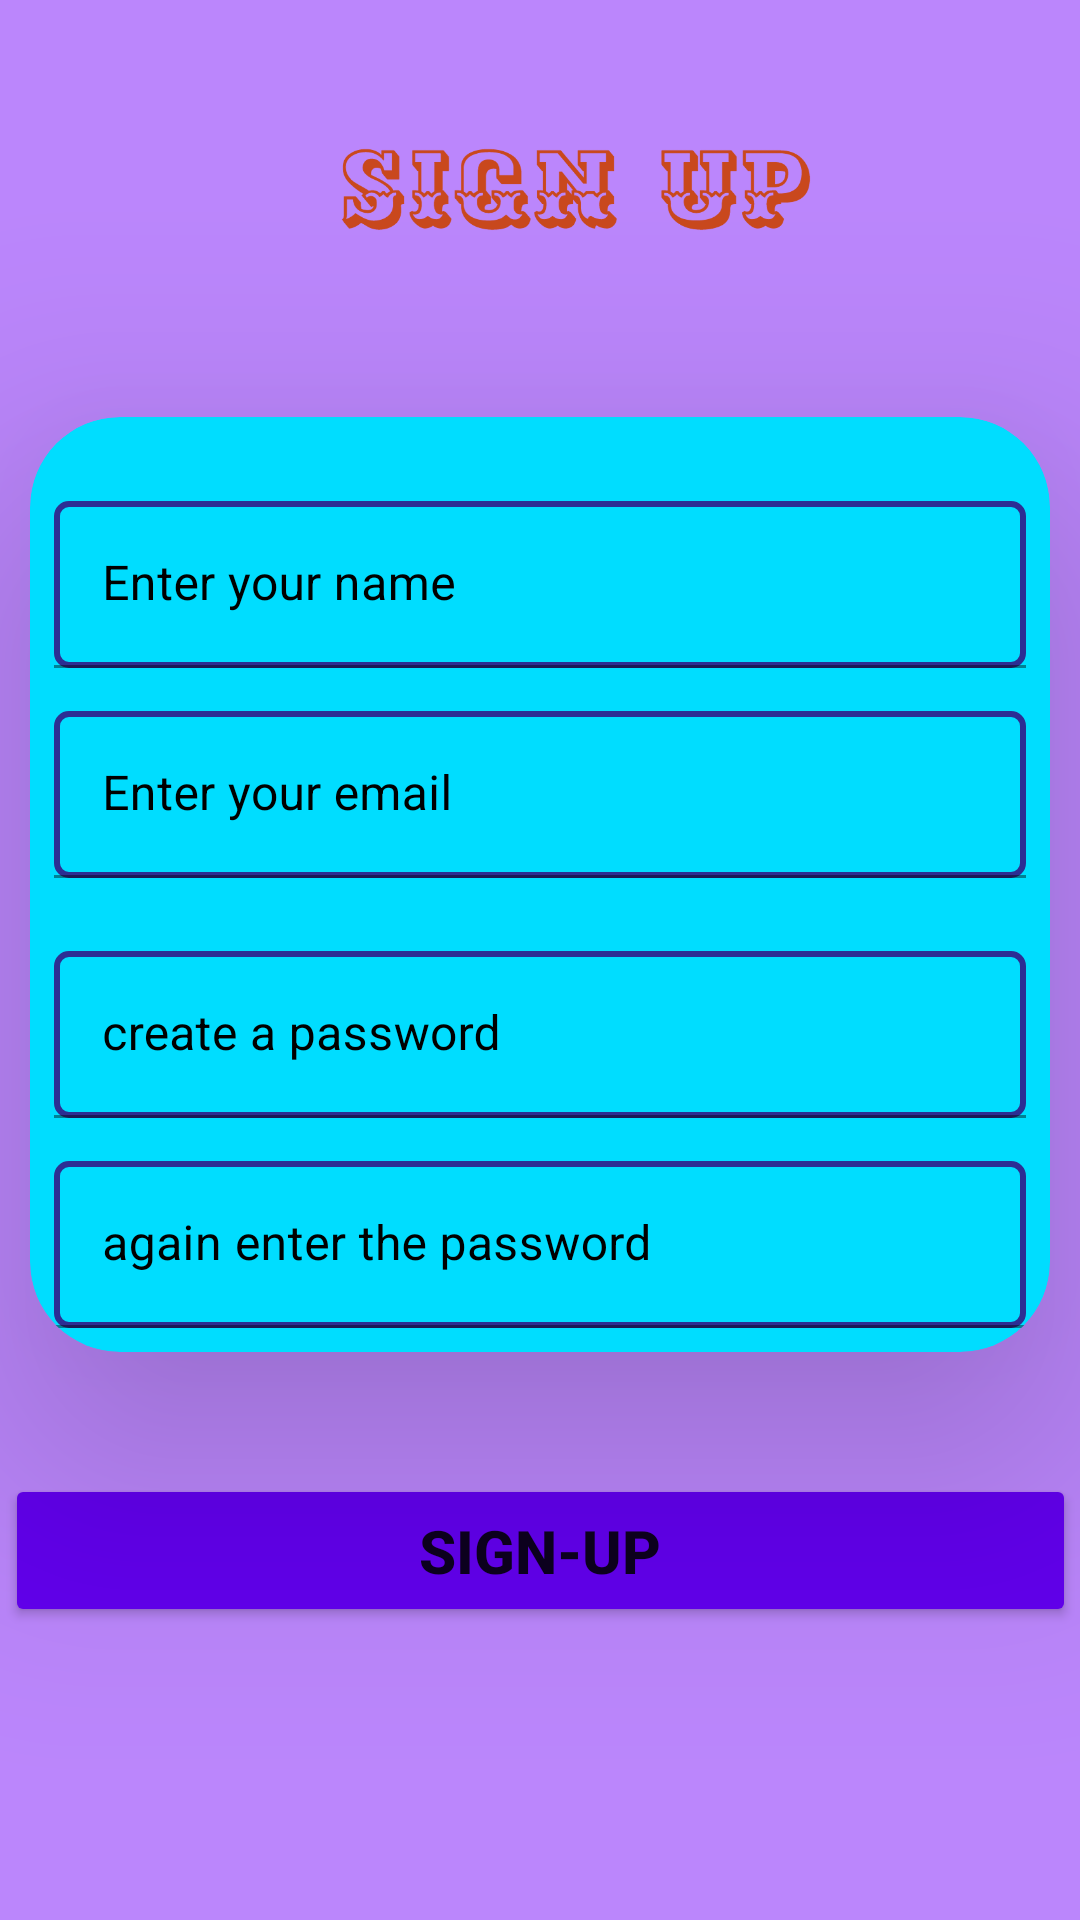

This screen was rendered from an Android layout file. Write that file and the resources it references.
<!-- AndroidManifest.xml: application theme Theme.NONONO -->
<!-- res/layout/activity_signup.xml -->
<?xml version="1.0" encoding="utf-8"?>
<androidx.constraintlayout.widget.ConstraintLayout xmlns:android="http://schemas.android.com/apk/res/android"
    xmlns:app="http://schemas.android.com/apk/res-auto"
    xmlns:tools="http://schemas.android.com/tools"
    android:layout_width="match_parent"
    android:layout_height="match_parent"
    android:background="@color/purple_200"
    android:orientation="vertical"
    tools:context=".signup">


    <androidx.cardview.widget.CardView
        android:id="@+id/cardView2"
        android:layout_width="match_parent"
        android:layout_height="wrap_content"
        android:background="@color/white"
        android:layout_marginStart="10dp"
        android:layout_marginEnd="10dp"
        app:cardBackgroundColor="@android:color/holo_blue_bright"
        app:cardCornerRadius="30dp"
        app:cardElevation="50dp"
        app:layout_constraintBottom_toBottomOf="parent"
        app:layout_constraintEnd_toEndOf="parent"
        app:layout_constraintHorizontal_bias="0.47"
        app:layout_constraintStart_toStartOf="parent"
        app:layout_constraintTop_toTopOf="parent"
        app:layout_constraintVertical_bias="0.423">


        <com.google.android.material.textfield.TextInputLayout
            android:layout_width="match_parent"
            android:layout_height="wrap_content"
            android:layout_marginTop="20dp"
            android:hint="Enter your name"
            android:padding="8dp"
            android:textColorHint="@color/black"
            app:expandedHintEnabled="true"
            app:startIconDrawable="@drawable/baseline_email_24">

            <com.google.android.material.textfield.TextInputEditText
                android:layout_width="match_parent"
                android:id="@+id/signname"
                android:layout_height="wrap_content"
                android:background="@drawable/txtinputbg"
                android:inputType="textPersonName"
                android:textColor="@color/black"
                app:hintTextColor="@color/teal_200" />
        </com.google.android.material.textfield.TextInputLayout>

        <com.google.android.material.textfield.TextInputLayout
            android:layout_width="match_parent"
            android:layout_height="wrap_content"
            android:layout_marginTop="170dp"
            android:hint="create a password"
            android:padding="8dp"
            android:textColorHint="@color/black"
            app:expandedHintEnabled="true"
            app:startIconDrawable="@drawable/baseline_email_24">

            <com.google.android.material.textfield.TextInputEditText
                android:layout_width="match_parent"
                android:id="@+id/signpas1"
                android:layout_height="wrap_content"
                android:background="@drawable/txtinputbg"
                android:inputType="numberPassword"
                android:textColor="@color/black"
                app:hintTextColor="@color/teal_200" />
        </com.google.android.material.textfield.TextInputLayout>

        <com.google.android.material.textfield.TextInputLayout
            android:layout_width="match_parent"
            android:layout_height="wrap_content"
            android:layout_marginTop="90dp"
            android:hint="Enter your email"
            android:padding="8dp"
            android:textColorHint="@color/black"
            app:expandedHintEnabled="true"
            app:startIconDrawable="@drawable/baseline_fiber_pin_24"
            app:startIconMinSize="0dp">

            <com.google.android.material.textfield.TextInputEditText
                android:id="@+id/signem"
                android:layout_width="match_parent"
                android:layout_height="wrap_content"
                android:background="@drawable/txtinputbg"
                android:inputType="textEmailAddress"
                android:textColor="@color/black"
                app:hintTextColor="@color/teal_200" />
        </com.google.android.material.textfield.TextInputLayout>

        <com.google.android.material.textfield.TextInputLayout
            android:layout_width="match_parent"
            android:layout_height="wrap_content"
            android:layout_marginTop="240dp"
            android:hint="again enter the password"
            android:padding="8dp"
            android:textColorHint="@color/black"
            app:expandedHintEnabled="true"
            app:startIconDrawable="@drawable/baseline_email_24">

            <com.google.android.material.textfield.TextInputEditText
                android:layout_width="match_parent"
                android:id="@+id/signpas2"
                android:layout_height="wrap_content"
                android:background="@drawable/txtinputbg"
                android:inputType="numberPassword"
                android:textColor="@color/black"
                app:hintTextColor="@color/teal_200" />
        </com.google.android.material.textfield.TextInputLayout>

    </androidx.cardview.widget.CardView>

    <Button
        android:id="@+id/signup"
        android:layout_width="357dp"
        android:layout_height="51dp"
        android:backgroundTint="@color/purple_500"
        android:text="sign-up"
        android:textSize="20dp"
        android:textStyle="bold"
        app:layout_constraintBottom_toBottomOf="parent"
        app:layout_constraintEnd_toEndOf="parent"
        app:layout_constraintStart_toStartOf="parent"
        app:layout_constraintTop_toBottomOf="@+id/cardView2"
        app:layout_constraintVertical_bias="0.293" />

    <ImageView
        android:id="@+id/imageView3"
        android:layout_width="423dp"
        android:layout_height="125dp"
        app:layout_constraintBottom_toBottomOf="parent"
        app:layout_constraintEnd_toEndOf="parent"
        app:layout_constraintHorizontal_bias="0.325"
        app:layout_constraintStart_toStartOf="parent"
        app:layout_constraintTop_toTopOf="parent"
        app:layout_constraintVertical_bias="0.037"
        app:srcCompat="@drawable/sglogo" />

</androidx.constraintlayout.widget.ConstraintLayout>
<!-- resources referenced by this layout -->
<resources>
  <color name="black">#FF000000</color>
  <color name="purple_200">#FFBB86FC</color>
  <color name="purple_500">#FF6200EE</color>
  <color name="teal_200">#FF03DAC5</color>
  <color name="white">#FFFFFFFF</color>
  <!-- drawable sglogo: png bitmap (drawable, 58320 bytes) -->
  <!-- drawable txtinputbg (drawable) -->
  <?xml version="1.0" encoding="utf-8"?>
  <shape xmlns:android="http://schemas.android.com/apk/res/android">
      <solid android:color="@android:color/transparent" />
      <stroke
          android:width="2dp"
          android:color="#2C2E93" /> 
      <corners android:radius="4dp" /> 
  </shape>
  <style name="Theme.NONONO" parent="Theme.MaterialComponents.DayNight.NoActionBar">
          
          <item name="colorPrimary">@color/purple_500</item>
          <item name="colorPrimaryVariant">@color/purple_700</item>
          <item name="colorOnPrimary">@color/white</item>
          
          <item name="colorSecondary">@color/teal_200</item>
          <item name="colorSecondaryVariant">@color/teal_700</item>
          <item name="colorOnSecondary">@color/black</item>
          
          <item name="android:statusBarColor">?attr/colorPrimaryVariant</item>
          
      </style>
  <color name="purple_700">#FF3700B3</color>
  <color name="teal_700">#B04954BB</color>
</resources>
